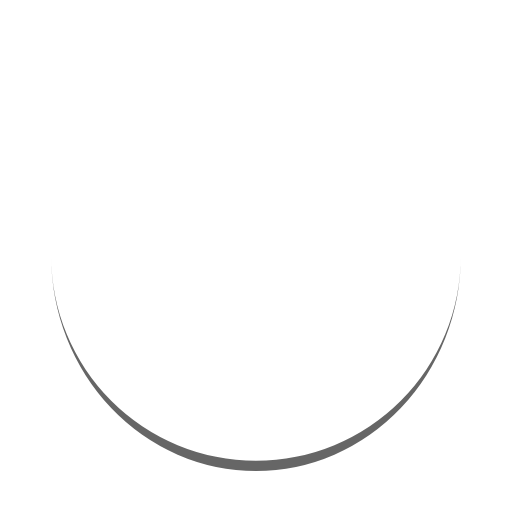
t = 0.00 s
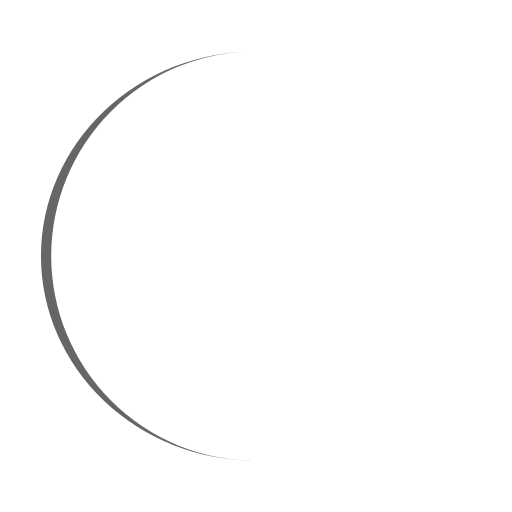
t = 0.25 s
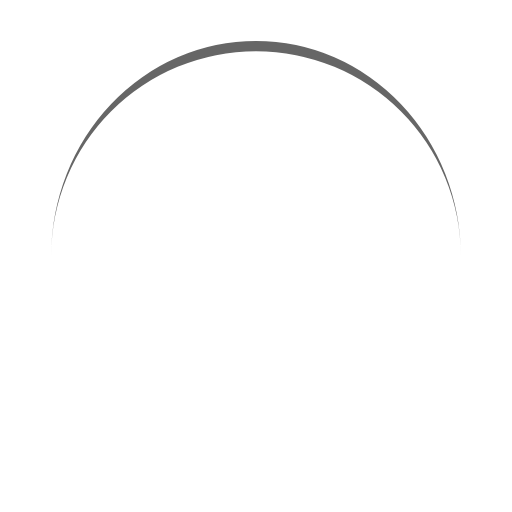
t = 0.50 s
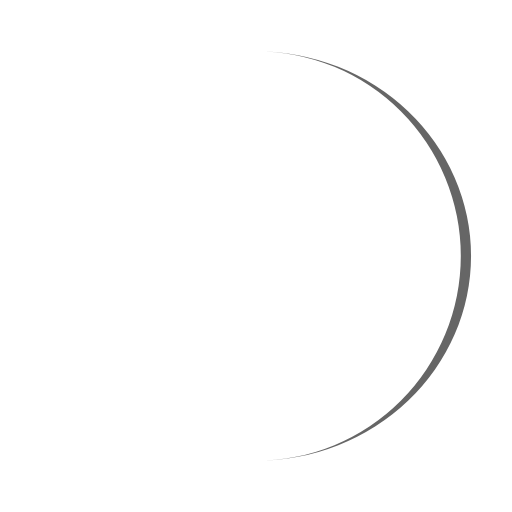
t = 0.75 s

The animated SVG that drew these frames (rendered in a browser with its animation timeline set to each time). Animation: 1 SMIL element (animateTransform=1); one cycle of 1.00 s, repeats indefinitely.

<svg xmlns="http://www.w3.org/2000/svg" viewBox="0 0 100 100" preserveAspectRatio="xMidYMid" width="200" height="200">
  <g>
    <path fill="#666" d="M10 50A40 40 0 0 0 90 50A40 42 0 0 1 10 50">
      <animateTransform 
        attributeName="transform" 
        type="rotate" 
        from="0 50 50" 
        to="360 50 50" 
        dur="1s" 
        repeatCount="indefinite"
      />
    </path>
  </g>
</svg>
